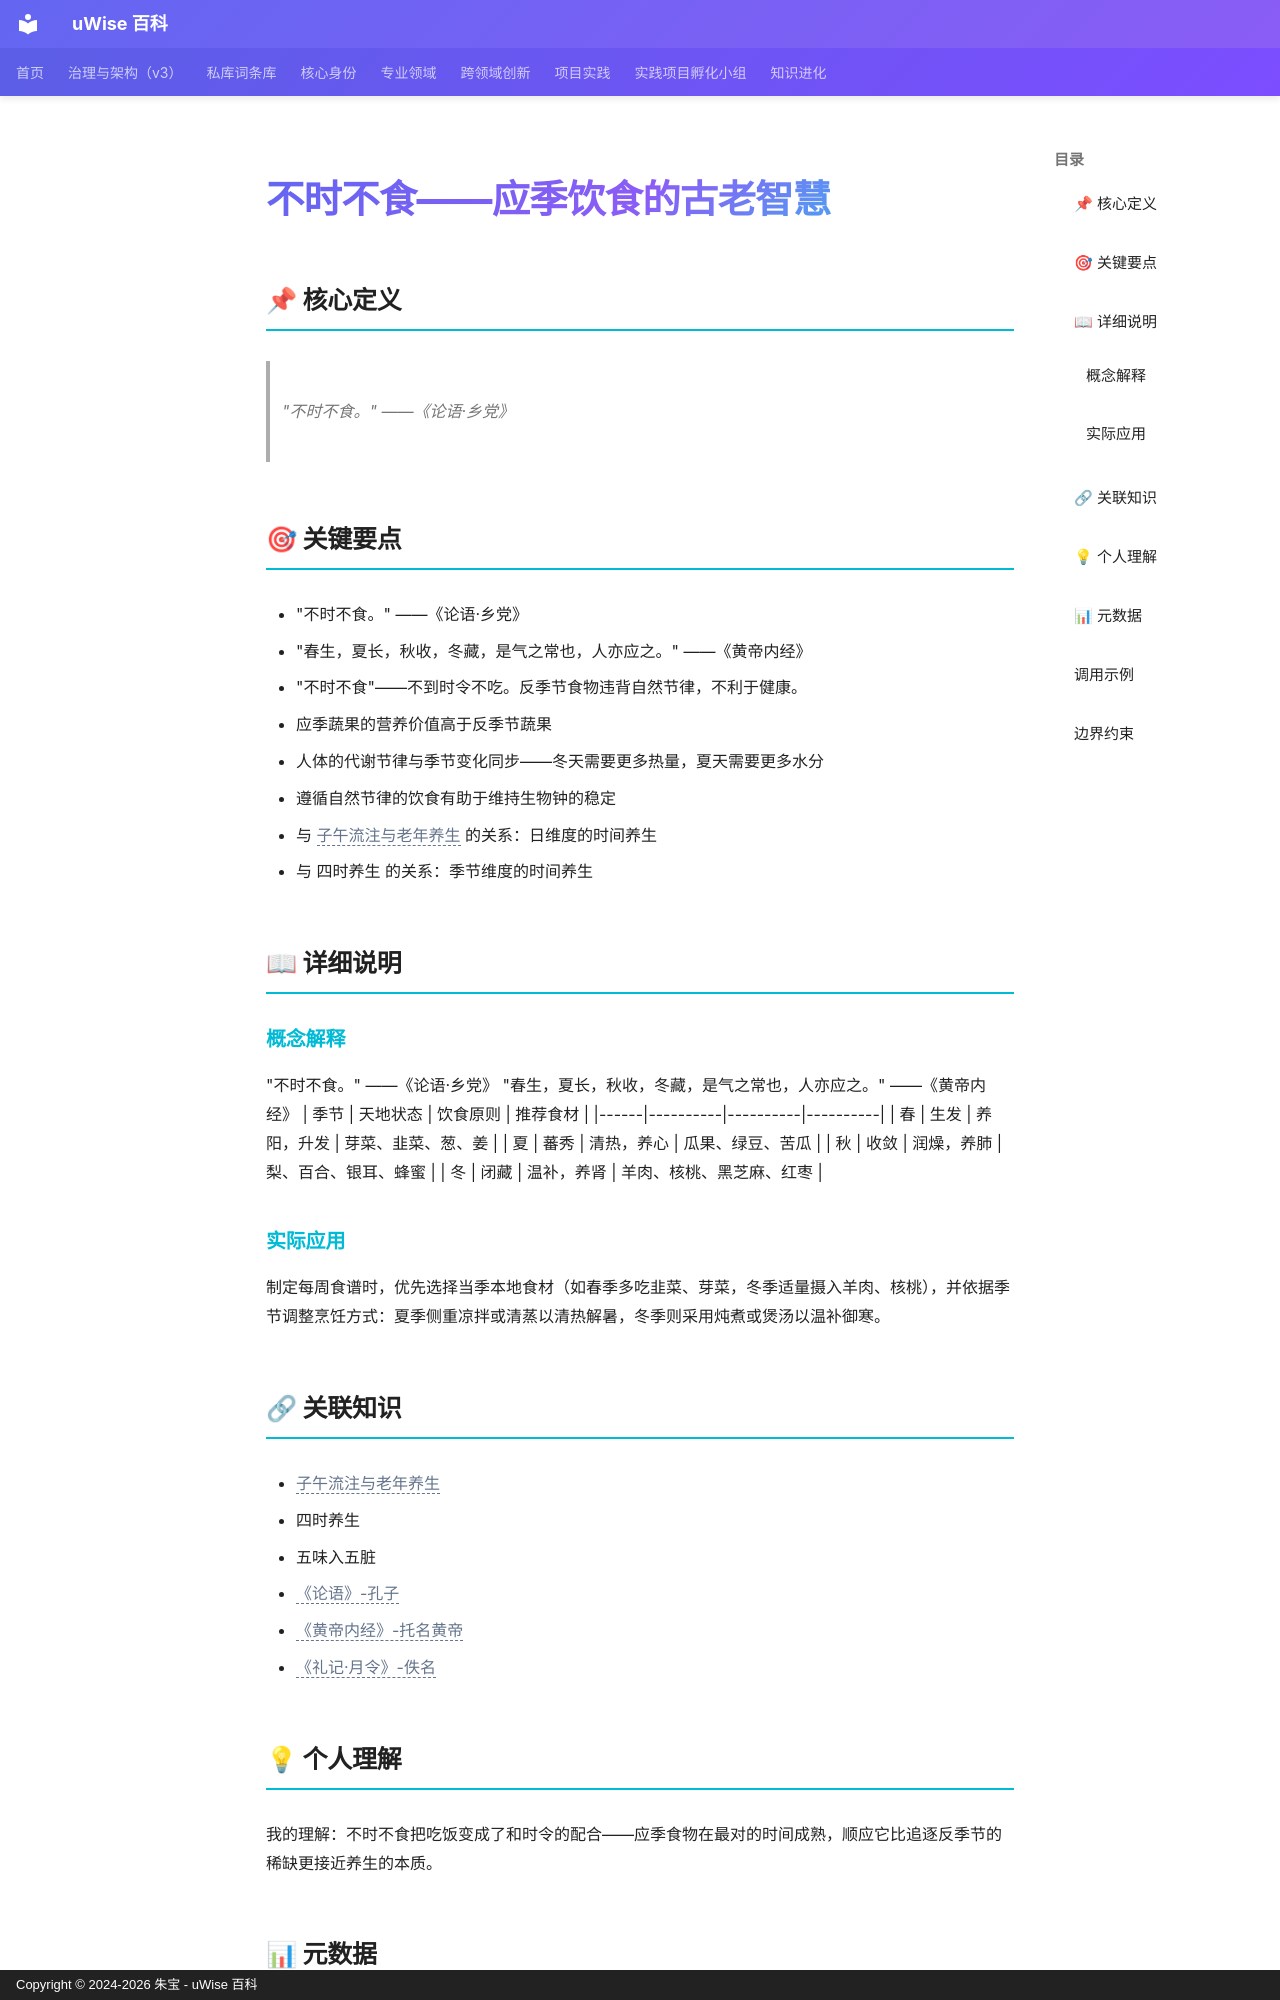

repository: zhubao315/uWise · page: vault-encyclopedia/md-7bb39e8b/index.html · generator: mkdocs · copyright: Copyright © 2024-2026 朱宝 - uWise 百科

---
title: "不时不食——应季饮食的古老智慧"
description: "\"不时不食。\" ——《论语·乡党》"
---

# 不时不食——应季饮食的古老智慧

## 📌 核心定义

> "不时不食。" ——《论语·乡党》

## 🎯 关键要点

- "不时不食。" ——《论语·乡党》
- "春生，夏长，秋收，冬藏，是气之常也，人亦应之。" ——《黄帝内经》
- "不时不食"——不到时令不吃。反季节食物违背自然节律，不利于健康。
- 应季蔬果的营养价值高于反季节蔬果
- 人体的代谢节律与季节变化同步——冬天需要更多热量，夏天需要更多水分
- 遵循自然节律的饮食有助于维持生物钟的稳定
- 与 <span class="uw-unresolved" data-target="子午流注与老年养生" title="未解析的双链目标：子午流注与老年养生">子午流注与老年养生</span> 的关系：日维度的时间养生
- 与 四时养生 的关系：季节维度的时间养生

## 📖 详细说明

### 概念解释
"不时不食。" ——《论语·乡党》
"春生，夏长，秋收，冬藏，是气之常也，人亦应之。" ——《黄帝内经》
| 季节 | 天地状态 | 饮食原则 | 推荐食材 |
|------|----------|----------|----------|
| 春 | 生发 | 养阳，升发 | 芽菜、韭菜、葱、姜 |
| 夏 | 蕃秀 | 清热，养心 | 瓜果、绿豆、苦瓜 |
| 秋 | 收敛 | 润燥，养肺 | 梨、百合、银耳、蜂蜜 |
| 冬 | 闭藏 | 温补，养肾 | 羊肉、核桃、黑芝麻、红枣 |


### 实际应用

制定每周食谱时，优先选择当季本地食材（如春季多吃韭菜、芽菜，冬季适量摄入羊肉、核桃），并依据季节调整烹饪方式：夏季侧重凉拌或清蒸以清热解暑，冬季则采用炖煮或煲汤以温补御寒。

## 🔗 关联知识

- <span class="uw-unresolved" data-target="子午流注与老年养生" title="未解析的双链目标：子午流注与老年养生">子午流注与老年养生</span>
- 四时养生
- 五味入五脏
- <span class="uw-unresolved" data-target="《论语》-孔子" title="未解析的双链目标：《论语》-孔子">《论语》-孔子</span>
- <span class="uw-unresolved" data-target="《黄帝内经》-托名黄帝" title="未解析的双链目标：《黄帝内经》-托名黄帝">《黄帝内经》-托名黄帝</span>
- <span class="uw-unresolved" data-target="《礼记·月令》-佚名" title="未解析的双链目标：《礼记·月令》-佚名">《礼记·月令》-佚名</span>

## 💡 个人理解

我的理解：不时不食把吃饭变成了和时令的配合——应季食物在最对的时间成熟，顺应它比追逐反季节的稀缺更接近养生的本质。
